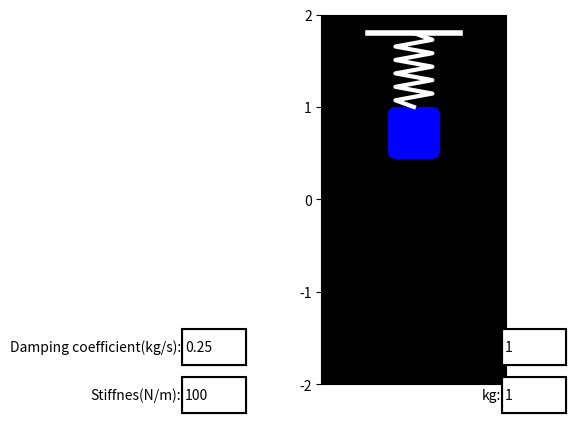

Reproduce this figure in Python.
import numpy as np
import matplotlib.pyplot as plt
from matplotlib.lines import Line2D
from matplotlib.animation import FuncAnimation
from matplotlib.widgets import TextBox
from matplotlib.patches import FancyBboxPatch
from scipy.integrate import solve_ivp
from matplotlib.patches import Rectangle

# Константы
g = 9.81  # ускорение свободного падения (м/с^2)
k_max = 1000  # Максимальная жесткость пружины до разрыва (примерное значение)
x_max = 1  # Максимальное удлинение пружины до разрыва (м)

# Начальные условия: позиция=0, скорость=0
x0 = 0
x_dot0 = 0

# Время симуляции и количество кадров в секунду
t_final = 10
fps = 30

# Флаг разрыва пружины
spring_broken = False

# Настройка графика
fig, ax = plt.subplots()
ax.set_facecolor('black')
ax.set_aspect('equal')
ax.set_xlim(-1, 1)
ax.set_ylim(-2, 2)
ax.set_xticks([])  # Убираем метки с оси X
ax.set_yticks(np.linspace(-2, 2, 5))

# Создание виджетов для ввода значений
def create_text_box(ax, label, initial):
    box = TextBox(ax, label, initial=initial)
    rect = Rectangle((0, 0), 1, 1, transform=ax.transAxes, facecolor='white', edgecolor='black', linewidth=1.5)
    rect.set_clip_on(False)
    ax.add_patch(rect)
    return box

axbox_k = plt.axes([0.15, 0.05, 0.1, 0.075])
axbox_m = plt.axes([0.65, 0.05, 0.1, 0.075])
axbox_b = plt.axes([0.15, 0.15, 0.1, 0.075])
axbox_x_max = plt.axes([0.65, 0.15, 0.1, 0.075])

text_box_k = create_text_box(axbox_k, 'Stiffnes(N/m):', initial="100")
text_box_m = create_text_box(axbox_m, 'kg:', initial="1")
text_box_b = create_text_box(axbox_b, 'Damping coefficient(kg/s):', initial="0.25")
text_box_x_max = create_text_box(axbox_x_max, 'max length:', initial="1")

# Начальные значения
k = float(text_box_k.text)
m = float(text_box_m.text)
b = float(text_box_b.text)
x_max = float(text_box_x_max.text)

# Дифференциальные уравнения для системы пружина-масса
def spring_mass_ODE(t, y):
    x, x_dot = y
    return [x_dot, g - k * x / m - b * x_dot / m]

# Решение ОДУ
sol = solve_ivp(spring_mass_ODE, [0, t_final], [x0, x_dot0], t_eval=np.linspace(0, t_final, t_final * fps + 1))

# Вывод решения
x, x_dot = sol.y
t = sol.t

# Генерация координат пружины
def generate_spring(n, length, stretch_factor=2):
    data = np.zeros((2, n + 2))
    data[1, :] = np.linspace(0, -length * stretch_factor, n + 2)  # Увеличиваем расстояние между витками
    data[0, 1:-1:2] = 0.2
    data[0, 2:-1:2] = -0.2
    return data

# Начальная позиция пружины
n_points = 10  # Уменьшение количества витков для увеличения расстояния между витками
spring_length = 0.2  # Длина пружины в начальном состоянии, укороченная
data = generate_spring(n_points, spring_length, stretch_factor=4)  # Увеличение растяжения
spring = Line2D(data[0], data[1], color='white', linewidth=3)  # Сделать пружину тоньше

# Координаты линии фиксации (верхняя часть графика)
y_fixation = 1.8  # Определяем y_fixation
fixation_line = Line2D([-0.5, 0.5], [y_fixation, y_fixation], color='white', linewidth=4)  # Горизонтальная линия фиксации

# Начальное положение пружины (линии фиксации)
new_data = data.copy()
new_data[1, :] += y_fixation
spring.set_data(new_data[0], new_data[1])

# Квадрат в качестве груза (пружина и груз снизу)
square_width = 0.5
square_height = 0.5
initial_square_y = y_fixation - spring_length - square_height - 0.13
square = FancyBboxPatch(
    (-square_width / 2, initial_square_y - square_height),
    square_width, square_height,
    boxstyle="round,pad=0.04,rounding_size=0.1",  # Закругленные углы
    fc='blue', ec='black', linewidth=1
)

# Добавление пружины, квадрата и линии фиксации на график
ax.add_line(spring)
ax.add_patch(square)
ax.add_line(fixation_line)


# Анимация
def animate(i):
    global k, m, x_max, b, spring_broken
    if spring_broken:
        # Анимация падения груза при разрыве пружины
        y_square = square.get_y() - 0.1  # Падение груза
        if y_square <= -2:
            y_square = -2  # Ограничение падения
        square.set_y(y_square)
        return spring, square
    
    # Обновление положения груза
    y_square = initial_square_y - x[i] - square_height
    if y_square < -2:
        y_square = -2  # Ограничение падения
    square.set_y(y_square)
    
    # Обновление координат пружины
    new_data[1, :] = data[1, :] * (y_fixation - (y_square + square_height)) / (y_fixation - initial_square_y)
    new_data[1, :] += y_fixation
    spring.set_data(new_data[0], new_data[1])
    
    # Проверка на разрыв пружины
    if k * abs(x[i]) > k_max * x_max or abs(x[i]) > x_max:
        spring.set_color('red')
        spring_broken = True
        return spring, square
    
    spring.set_color('white')
    return spring, square

# Обновление параметров при изменении значений в текстовых полях
def submit_k(text):
    global k, spring_broken
    k = float(text)
    spring_broken = False
    update_solution()

def submit_m(text):
    global m, spring_broken
    m = float(text)
    spring_broken = False
    update_solution()

def submit_b(text):
    global b, spring_broken
    b = float(text)
    spring_broken = False
    update_solution()

def submit_x_max(text):
    global x_max, spring_broken
    x_max = float(text)
    spring_broken = False
    update_solution()

# Пересчет решения при изменении параметров
def update_solution():
    global sol, x, x_dot, t
    sol = solve_ivp(spring_mass_ODE, [0, t_final], [x0, x_dot0], t_eval=np.linspace(0, t_final, t_final * fps + 1))
    x, x_dot = sol.y
    t = sol.t

# Привязка функций к текстовым полям
text_box_k.on_submit(submit_k)
text_box_m.on_submit(submit_m)
text_box_b.on_submit(submit_b)
text_box_x_max.on_submit(submit_x_max)

# Создание анимации
ani = FuncAnimation(fig, animate, frames=len(t), interval=1000/fps, blit=True)

# Отображение графика
plt.show()
